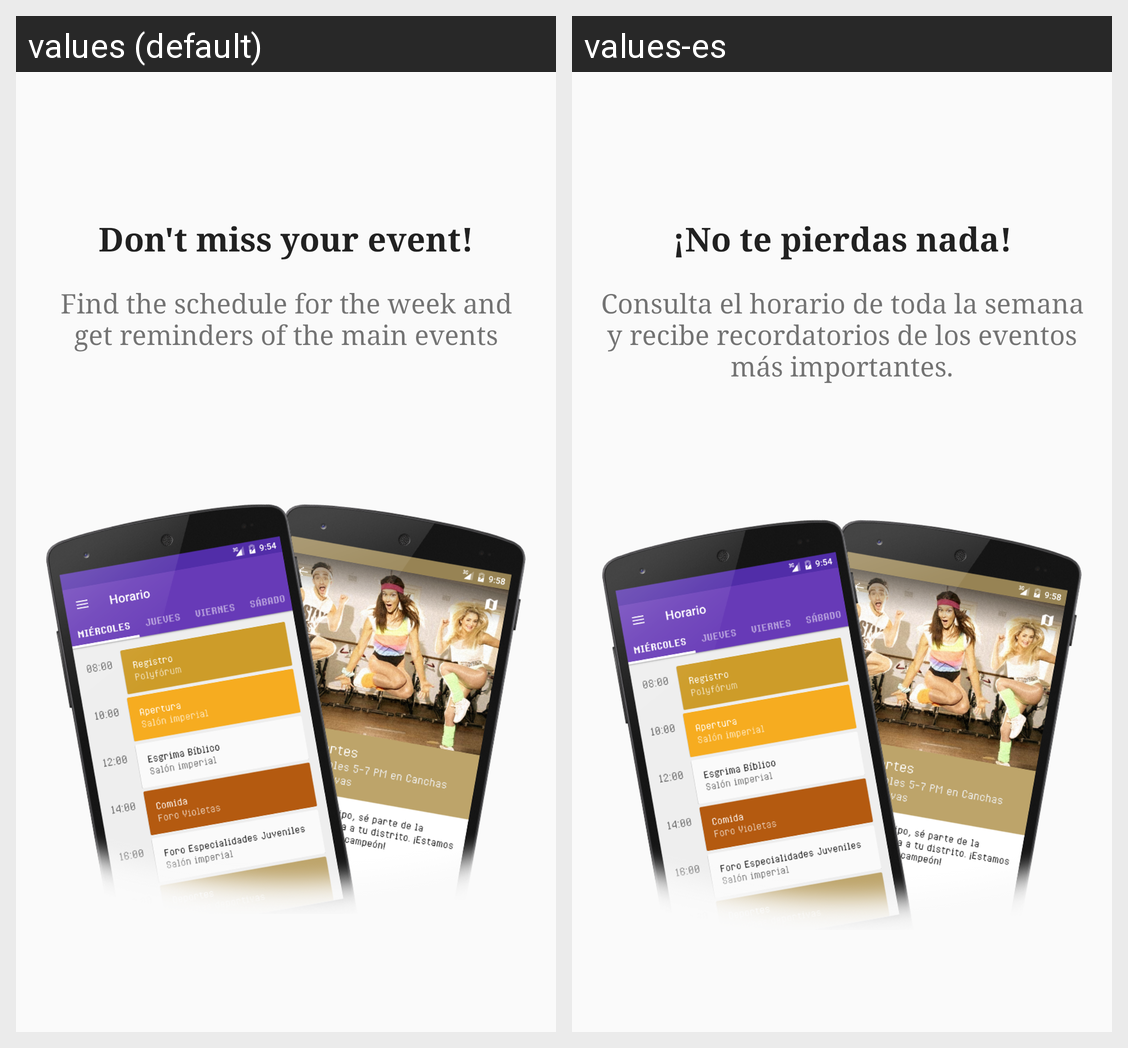

The same Android screen rendered under two of its app's locales, left to right. List the strings drawn on it with the default value and each locale's translation.
Android screen res/layout/fragment_tutorial.xml rendered under 2 locales, left to right: values (default), values-es. Device: Nexus 5 (rendered at 1080×1920; each locale shown at half size, 540×960, under a caption strip naming it); theme AppTheme.
Strings drawn on this screen, with the default value and each locale's value (text and hints the layout hard-codes, and strings that could not be matched under every locale, appear in the picture but are not listed):

tutorial_second_page
  values: Don't miss your event!
  values-es: ¡No te pierdas nada!

tutorial_second_page_subtitle
  values: Find the schedule for the week and get reminders of the main events
  values-es: Consulta el horario de toda la semana y recibe recordatorios de los eventos más importantes.
